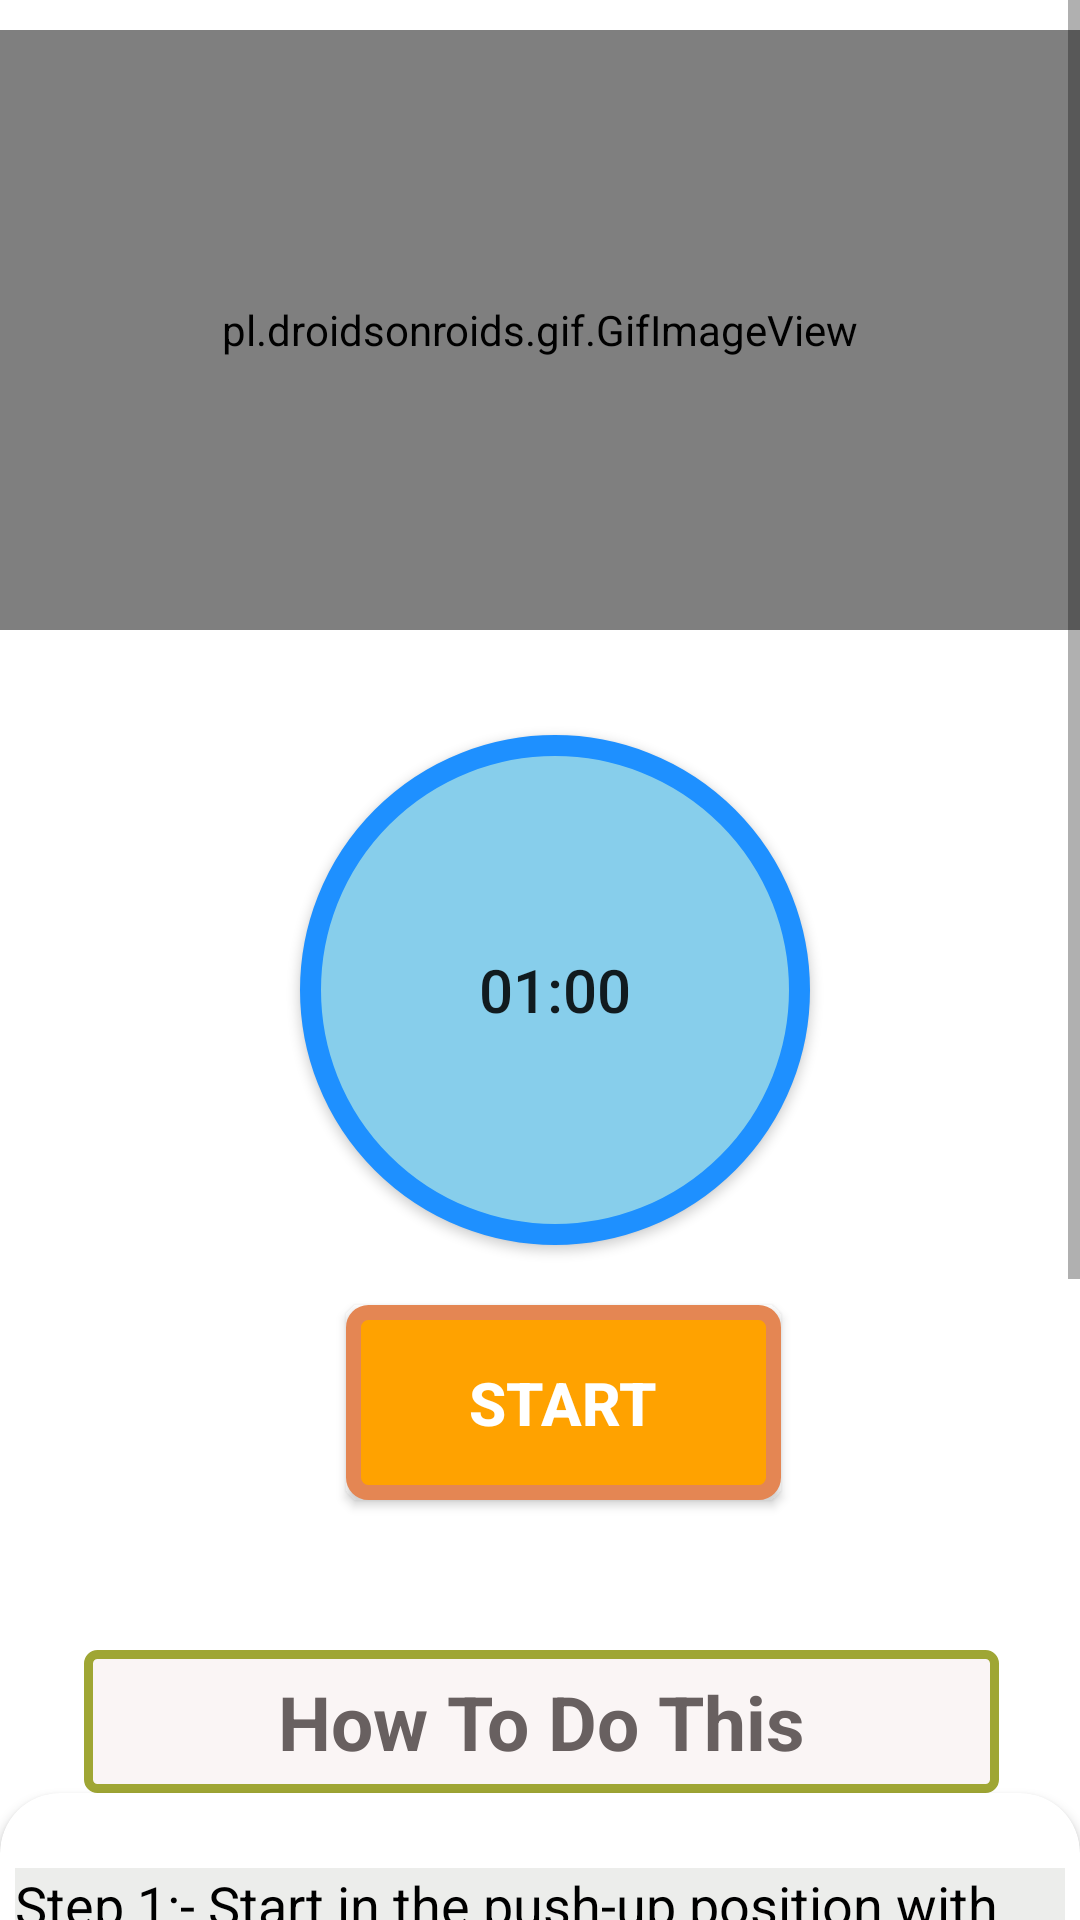

Reconstruct the res/layout file that produces this screen, plus the resources it refers to.
<!-- AndroidManifest.xml: application theme Theme.YogaApp -->
<!-- res/layout/activity_bow.xml -->
<?xml version="1.0" encoding="utf-8"?>
<RelativeLayout xmlns:android="http://schemas.android.com/apk/res/android"
    android:layout_width="match_parent"
    android:layout_height="match_parent"
    xmlns:app="http://schemas.android.com/apk/res-auto">

    <ScrollView
        android:layout_width="match_parent"
        android:layout_height="match_parent">

        <LinearLayout
            android:layout_width="match_parent"
            android:layout_height="match_parent"
            android:orientation="vertical">

            <pl.droidsonroids.gif.GifImageView
                android:layout_marginTop="10dp"
                android:layout_width="fill_parent"
                android:layout_height="200dp"
                android:src="@drawable/exersice_1"
                />

            <Button
                android:id="@+id/time"
                android:layout_width="170dp"
                android:layout_height="170dp"
                android:layout_marginTop="35dp"
                android:layout_marginLeft="100dp"
                android:text="01:00"
                android:textSize="20dp"
                android:padding="15dp"
                android:background="@drawable/button_bg_round"
                />
            
            <Button
                android:id="@+id/startbutton"
                android:layout_width="wrap_content"
                android:layout_height="wrap_content"
                android:layout_gravity="center"
                android:gravity="center"
                android:layout_marginTop="20dp"
                android:layout_marginLeft="08dp"
                android:background="@drawable/button_bg"
                android:text="START"
                android:textColor="#FFF"
                android:textSize="20dp"
                android:textStyle="bold"/>

            <TextView
                android:layout_width="305dp"
                android:layout_height="wrap_content"
                android:layout_marginStart="28dp"
                android:textAlignment="center"
                android:layout_marginLeft="35dp"
                android:layout_marginTop="50dp"
                android:text="How To Do This"
                android:textColor="#686060"
                android:textSize="25sp"
                android:padding="7dp"
                android:textStyle="bold"
                android:background="@drawable/button_ji"
                />
            
            <androidx.cardview.widget.CardView
                android:layout_width="match_parent"
                android:layout_height="match_parent"
                app:cardCornerRadius="20dp"
                android:background="#ECEDEB"
                android:layout_marginBottom="20dp">
                <LinearLayout
                    android:layout_width="wrap_content"
                    android:layout_height="wrap_content"
                    android:layout_marginStart="5dp"
                    android:layout_marginEnd="5dp"
                    android:layout_marginLeft="5dp"
                    android:background="#ECEDEB"
                    android:layout_marginTop="25dp"
                    android:orientation="horizontal">
                    <TextView
                        android:layout_width="match_parent"
                        android:layout_height="wrap_content"
                        android:background="#ECEDEB"
                        android:text="@string/pose1"
                        android:textColor="@color/black"
                        android:textSize="18sp"
                        />

                </LinearLayout>
            </androidx.cardview.widget.CardView>

        </LinearLayout>
    </ScrollView>

</RelativeLayout>
<!-- resources referenced by this layout -->
<resources>
  <color name="black">#FF000000</color>
  <!-- drawable button_bg (drawable) -->
  <?xml version="1.0" encoding="utf-8"?>
  <selector xmlns:android="http://schemas.android.com/apk/res/android">
      <item>
          <shape android:shape="rectangle">
              <stroke android:color="#E48653" android:width="5dp"/>
              <solid android:color="#FFA200"/>
              <corners android:radius="5dp"/>
              <size android:width="145dp" android:height="65dp"/>
          </shape>
  
      </item>
  
  </selector>
  <!-- drawable button_bg_round (drawable) -->
  <?xml version="1.0" encoding="utf-8"?>
  <selector xmlns:android="http://schemas.android.com/apk/res/android">
      <item>
          <shape android:shape="oval">
              <stroke android:color="#1E90FF" android:width="7dp"/>
              <solid android:color="#87CEEB"/>
              <size android:width="150dp" android:height="150dp"/>
          </shape>
      </item>
  </selector>
  <!-- drawable button_ji (drawable) -->
  <?xml version="1.0" encoding="utf-8"?>
  <selector xmlns:android="http://schemas.android.com/apk/res/android">
      <item>
          <shape android:shape="rectangle">
              <stroke android:color="#9FA634" android:width="3dp"/>
              <solid android:color="#FAF5F5"/>
              <corners android:radius="3dp"/>
              <size android:width="85dp" android:height="35dp"/>
          </shape>
      </item>
  
  </selector>
  <string name="pose1">    Step 1:- Start in the push-up position with your arms completely straight and directly beneath your shoulders.\n\n
                               Step 2:- Your body should form a straight line from your shoulders to your ankles. \n\n
                               Step 3:- Squeeze your abs, lift one foot off the floor and bring your knee up towards your chest while keeping your body in as straight of a line as possible. \n\n
                               Step 4:- Return to the starting position and repeat the movement with your opposite leg.. </string>
  <style name="Theme.YogaApp" parent="Theme.MaterialComponents.DayNight.NoActionBar">
          
          <item name="colorPrimary">@color/purple_500</item>
          <item name="colorPrimaryVariant">@color/purple_700</item>
          <item name="colorOnPrimary">@color/white</item>
          
          <item name="colorSecondary">@color/teal_200</item>
          <item name="colorSecondaryVariant">@color/teal_700</item>
          <item name="colorOnSecondary">@color/black</item>
          
          <item name="android:statusBarColor" tools:targetApi="21">?attr/colorPrimaryVariant</item>
          
      </style>
  <color name="purple_500">#FF6200EE</color>
  <color name="purple_700">#150F23</color>
  <color name="white">#FFFFFFFF</color>
  <color name="teal_200">#FF03DAC5</color>
  <color name="teal_700">#FF018786</color>
</resources>
